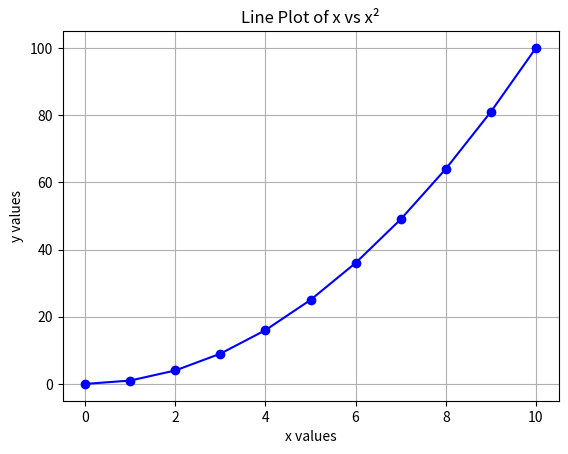

Recreate this plot in Python.
import matplotlib.pyplot as plt

# Data
x = list(range(11))
y = [i**2 for i in x]

# Validate input lengths
if len(x) != len(y):
    raise ValueError("x and y must have the same length.")

# Create a line plot
plt.plot(x, y, marker='o', linestyle='-', color='b')

# Customization
plt.title('Line Plot of x vs x²')
plt.xlabel('x values')
plt.ylabel('y values')
plt.grid(True)

# Show the plot
plt.show()
